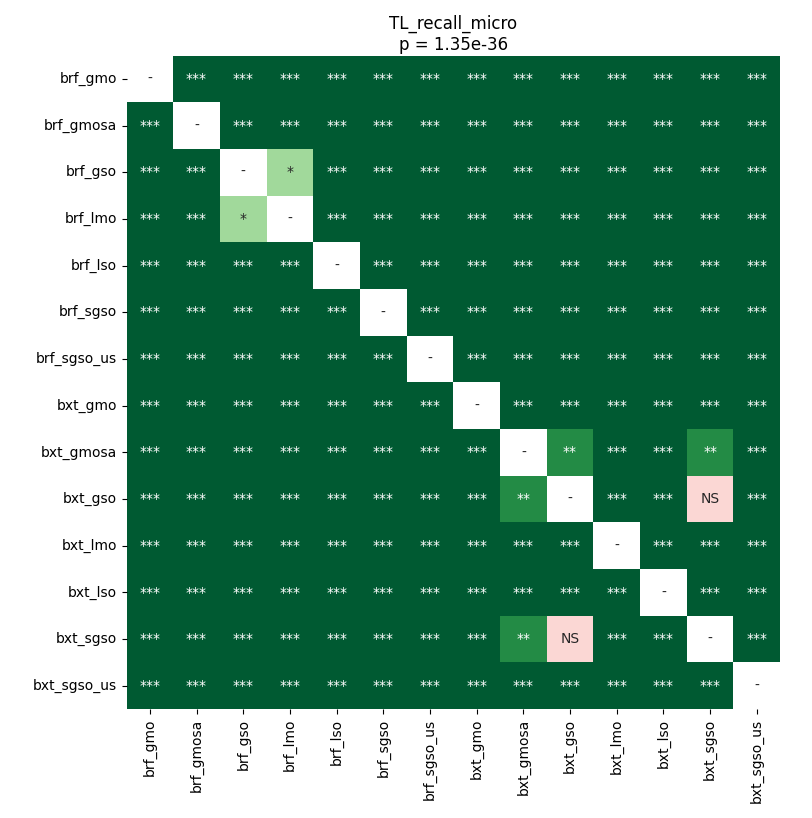

The data file committed next to this chart (first rows):
	brf_gmo	brf_gmosa	brf_gso	brf_lmo	brf_lso	brf_sgso	brf_sgso_us	bxt_gmo	bxt_gmosa	bxt_gso	bxt_lmo	bxt_lso	bxt_sgso	bxt_sgso_us
brf_gmo	1.0	3.192068516522988e-05	3.192068516522988e-05	3.192068516522988e-05	3.192068516522988e-05	3.192068516522988e-05	3.192068516522988e-05	3.192068516522988e-05	3.192068516522988e-05	3.192068516522988e-05	3.192068516522988e-05	3.192068516522988e-05	3.192068516522988e-05	3.192068516522988e-05
brf_gmosa	3.192068516522988e-05	1.0	3.192068516522988e-05	3.192068516522988e-05	3.192068516522988e-05	3.192068516522988e-05	3.192068516522988e-05	3.192068516522988e-05	3.192068516522988e-05	3.192068516522988e-05	3.192068516522988e-05	3.192068516522988e-05	3.192068516522988e-05	3.192068516522988e-05
brf_gso	3.192068516522988e-05	3.192068516522988e-05	1.0	0.03391	3.192068516522988e-05	3.192068516522988e-05	3.192068516522988e-05	3.192068516522988e-05	3.192068516522988e-05	3.192068516522988e-05	3.192068516522988e-05	3.192068516522988e-05	3.192068516522988e-05	3.192068516522988e-05
brf_lmo	3.192068516522988e-05	3.192068516522988e-05	0.03391	1.0	3.192068516522988e-05	3.192068516522988e-05	3.192068516522988e-05	3.192068516522988e-05	3.192068516522988e-05	3.192068516522988e-05	3.192068516522988e-05	3.192068516522988e-05	3.192068516522988e-05	3.192068516522988e-05
brf_lso	3.192068516522988e-05	3.192068516522988e-05	3.192068516522988e-05	3.192068516522988e-05	1.0	3.192068516522988e-05	3.192068516522988e-05	3.192068516522988e-05	3.192068516522988e-05	3.192068516522988e-05	3.192068516522988e-05	3.192068516522988e-05	3.192068516522988e-05	3.192068516522988e-05
brf_sgso	3.192068516522988e-05	3.192068516522988e-05	3.192068516522988e-05	3.192068516522988e-05	3.192068516522988e-05	1.0	3.192068516522988e-05	3.192068516522988e-05	3.192068516522988e-05	3.192068516522988e-05	3.192068516522988e-05	3.192068516522988e-05	3.192068516522988e-05	3.192068516522988e-05
brf_sgso_us	3.192068516522988e-05	3.192068516522988e-05	3.192068516522988e-05	3.192068516522988e-05	3.192068516522988e-05	3.192068516522988e-05	1.0	3.192068516522988e-05	3.192068516522988e-05	3.192068516522988e-05	3.192068516522988e-05	3.192068516522988e-05	3.192068516522988e-05	3.192068516522988e-05
bxt_gmo	3.192068516522988e-05	3.192068516522988e-05	3.192068516522988e-05	3.192068516522988e-05	3.192068516522988e-05	3.192068516522988e-05	3.192068516522988e-05	1.0	3.192068516522988e-05	3.192068516522988e-05	3.192068516522988e-05	3.192068516522988e-05	3.192068516522988e-05	3.192068516522988e-05
bxt_gmosa	3.192068516522988e-05	3.192068516522988e-05	3.192068516522988e-05	3.192068516522988e-05	3.192068516522988e-05	3.192068516522988e-05	3.192068516522988e-05	3.192068516522988e-05	1.0	0.001159	3.192068516522988e-05	3.192068516522988e-05	0.002184	3.192068516522988e-05
bxt_gso	3.192068516522988e-05	3.192068516522988e-05	3.192068516522988e-05	3.192068516522988e-05	3.192068516522988e-05	3.192068516522988e-05	3.192068516522988e-05	3.192068516522988e-05	0.001159	1.0	3.192068516522988e-05	3.192068516522988e-05	0.2744	3.192068516522988e-05
bxt_lmo	3.192068516522988e-05	3.192068516522988e-05	3.192068516522988e-05	3.192068516522988e-05	3.192068516522988e-05	3.192068516522988e-05	3.192068516522988e-05	3.192068516522988e-05	3.192068516522988e-05	3.192068516522988e-05	1.0	3.192068516522988e-05	3.192068516522988e-05	3.192068516522988e-05
bxt_lso	3.192068516522988e-05	3.192068516522988e-05	3.192068516522988e-05	3.192068516522988e-05	3.192068516522988e-05	3.192068516522988e-05	3.192068516522988e-05	3.192068516522988e-05	3.192068516522988e-05	3.192068516522988e-05	3.192068516522988e-05	1.0	3.192068516522988e-05	3.192068516522988e-05
bxt_sgso	3.192068516522988e-05	3.192068516522988e-05	3.192068516522988e-05	3.192068516522988e-05	3.192068516522988e-05	3.192068516522988e-05	3.192068516522988e-05	3.192068516522988e-05	0.002184	0.2744	3.192068516522988e-05	3.192068516522988e-05	1.0	3.192068516522988e-05
bxt_sgso_us	3.192068516522988e-05	3.192068516522988e-05	3.192068516522988e-05	3.192068516522988e-05	3.192068516522988e-05	3.192068516522988e-05	3.192068516522988e-05	3.192068516522988e-05	3.192068516522988e-05	3.192068516522988e-05	3.192068516522988e-05	3.192068516522988e-05	3.192068516522988e-05	1.0
